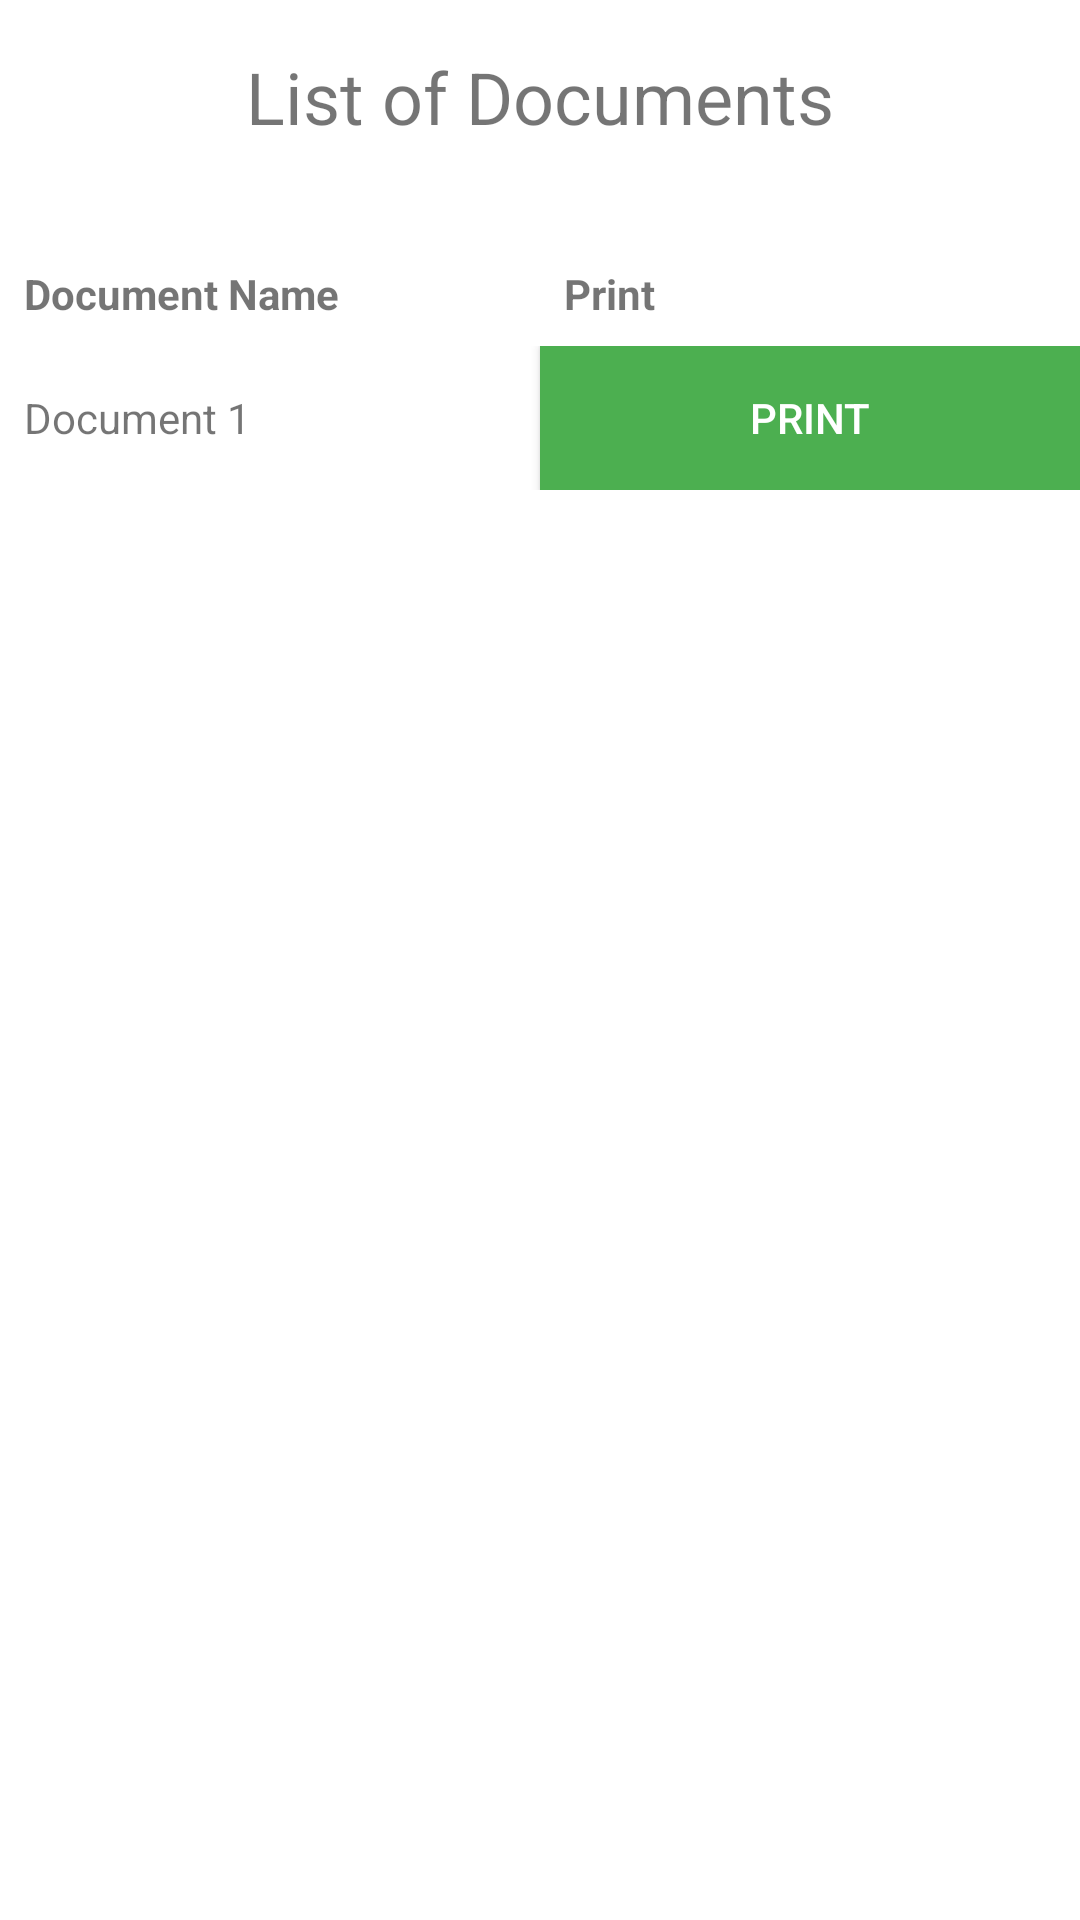

Reconstruct the res/layout file that produces this screen, plus the resources it refers to.
<!-- AndroidManifest.xml: application theme Theme.SRECONLINEXEROXAUTOMATION -->
<!-- res/layout/activity_main7.xml -->
<?xml version="1.0" encoding="utf-8"?>
<RelativeLayout xmlns:android="http://schemas.android.com/apk/res/android"
    android:layout_width="match_parent"
    android:layout_height="match_parent">

    <TextView
        android:id="@+id/textViewTitle"
        android:layout_width="wrap_content"
        android:layout_height="wrap_content"
        android:text="List of Documents"
        android:textSize="24sp"
        android:layout_centerHorizontal="true"
        android:padding="16dp"/>

    <ScrollView
        android:layout_width="match_parent"
        android:layout_height="match_parent"
        android:layout_below="@id/textViewTitle"
        android:layout_marginTop="16dp">

        <TableLayout
            android:layout_width="match_parent"
            android:layout_height="wrap_content">

            <TableRow
                android:layout_width="match_parent"
                android:layout_height="wrap_content">

                <TextView
                    android:layout_width="0dp"
                    android:layout_height="wrap_content"
                    android:layout_weight="1"
                    android:text="Document Name"
                    android:padding="8dp"
                    android:textStyle="bold"/>

                <TextView
                    android:layout_width="0dp"
                    android:layout_height="wrap_content"
                    android:layout_weight="1"
                    android:text="Print"
                    android:padding="8dp"
                    android:textStyle="bold"/>
            </TableRow>

            <TableRow
                android:layout_width="match_parent"
                android:layout_height="wrap_content">

                <TextView
                    android:layout_width="0dp"
                    android:layout_height="wrap_content"
                    android:layout_weight="1"
                    android:text="Document 1"
                    android:padding="8dp"/>

                <Button

                    android:layout_width="0dp"
                    android:layout_height="wrap_content"
                    android:layout_weight="1"
                    android:text="Print"
                    android:background="#4CAF50"
                    android:textColor="#FFFFFF"
                    android:padding="8dp"
                    android:id="@+id/buttonPrint1"/>
            </TableRow>

            

        </TableLayout>
    </ScrollView>
</RelativeLayout>
<!-- resources referenced by this layout -->
<resources>
  <style name="Theme.SRECONLINEXEROXAUTOMATION" parent="Base.Theme.SRECONLINEXEROXAUTOMATION" />
  <style name="Base.Theme.SRECONLINEXEROXAUTOMATION" parent="Theme.MaterialComponents.DayNight.NoActionBar">
          
          
      </style>
</resources>
